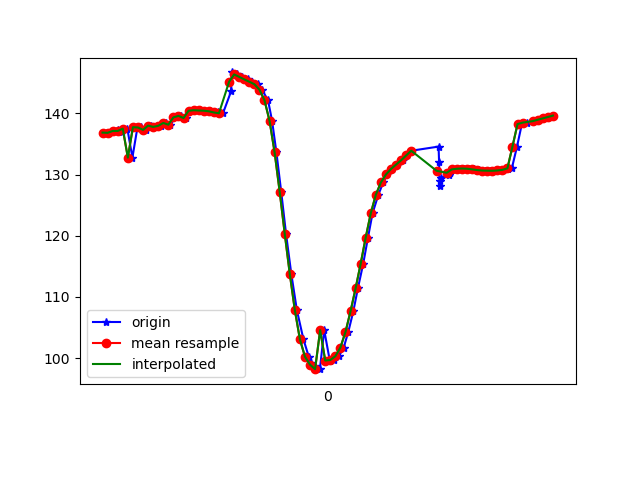

The table this chart was drawn from, first rows:
1617849362979, 545006517572626, 136.85568, 20.828842, -18.429186
1617849362982, 545006536803396, 136.8, 20.62, -18.64
1617849363001, 545006556034166, 137.1, 21.49, -18.4
1617849363020, 545006575264936, 137.3, 21.26, -18.49
1617849363037, 545006594495706, 137, 21.58, -18.1
1617849363058, 545006613726476, 137.5, 21.38, -18.53
1617849363078, 545006632957246, 132.8, 19.11, -16.33
1617849363098, 545006652188016, 137.7, 21.83, -19.4
1617849363112, 545006671418786, 137.7, 21.53, -19.29
1617849363133, 545006690649556, 137.3, 21.75, -19.05
1617849363152, 545006709880326, 138, 21.65, -19.86
1617849363172, 545006729111096, 137.8, 21.46, -19.7
1617849363190, 545006748341866, 138, 22.18, -19.7
1617849363210, 545006767572636, 138.4, 22.02, -20.22
1617849363228, 545006786803406, 138.1, 21.88, -19.86
1617849363248, 545006806034176, 139.3, 22.45, -20.81
1617849363270, 545006825264946, 139.6, 22.12, -20.86
1617849363289, 545006844495716, 139.2, 21.97, -20.34
1617849363302, 545006863726486, 140.4, 22.32, -21.19
1617849363323, 545006882957256, 140.5, 22.07, -21.29
1617849363341, 545006902188026, 140.5, 22, -21.27
1617849363361, 545006921418796, 140.4, 22.04, -21.27
1617849363386, 545006940649566, 140.4, 22.21, -21.23
1617849363398, 545006959880336, 140.3, 22.44, -21.09
1617849363416, 545006979111106, 140.1, 22.76, -20.91
1617849363436, 545006998341876, 140, 23.21, -20.71
1617849363468, 545007017572646, 143.6, 22.65, -18.09
1617849363470, 545007036803416, 146.7, 24.46, -20.03
1617849363492, 545007056034186, 146.4, 25.24, -19.59
1617849363513, 545007075264956, 146, 26.31, -18.99
1617849363533, 545007094495726, 145.5, 27.92, -18.11
1617849363551, 545007113726496, 145.2, 30.25, -16.67
1617849363573, 545007132957266, 144.8, 33.25, -14.21
1617849363590, 545007152188036, 143.9, 36.48, -10.25
1617849363614, 545007171418806, 142.1, 39.7, -4.767
1617849363630, 545007190649576, 138.8, 42.63, 2.594
1617849363647, 545007210002264, 133.6, 45.15, 11.72
1617849363666, 545007229233034, 127.2, 47.38, 22.19
1617849363685, 545007248463804, 120.4, 48.7, 33.55
1617849363706, 545007267694574, 113.8, 48.56, 44.97
1617849363728, 545007286925344, 107.8, 47.42, 55.6
1617849363754, 545007306156114, 103.1, 45.79, 64.63
1617849363775, 545007325386884, 100.2, 43.99, 71.14
1617849363784, 545007344617654, 99.16, 42.23, 75
1617849363799, 545007363848424, 98.71, 40.76, 77.08
1617849363819, 545007383079194, 98.2, 39.81, 78.05
1617849363836, 545007402309964, 104.6, 42.47, 75.71
1617849363858, 545007421540734, 99.62, 39.65, 77.34
1617849363876, 545007440771504, 99.7, 40.01, 75.68
1617849363894, 545007460002274, 100.3, 40.53, 73.05
1617849363913, 545007479233044, 101.7, 41.14, 69.3
1617849363931, 545007498463814, 104.3, 41.63, 64.32
1617849363951, 545007517694584, 107.7, 41.82, 58.27
1617849363969, 545007536925354, 111.4, 41.66, 51.4
1617849363990, 545007556156124, 115.4, 40.97, 43.92
1617849364009, 545007575386894, 119.7, 39.45, 35.98
1617849364027, 545007594617664, 123.7, 37.1, 28.2
1617849364050, 545007613848434, 126.7, 34.36, 21.09
1617849364069, 545007633079204, 128.7, 31.79, 14.88
1617849364085, 545007652309974, 130, 29.76, 9.438
1617849364104, 545007671540744, 130.9, 28.38, 4.689
... 33 more rows
